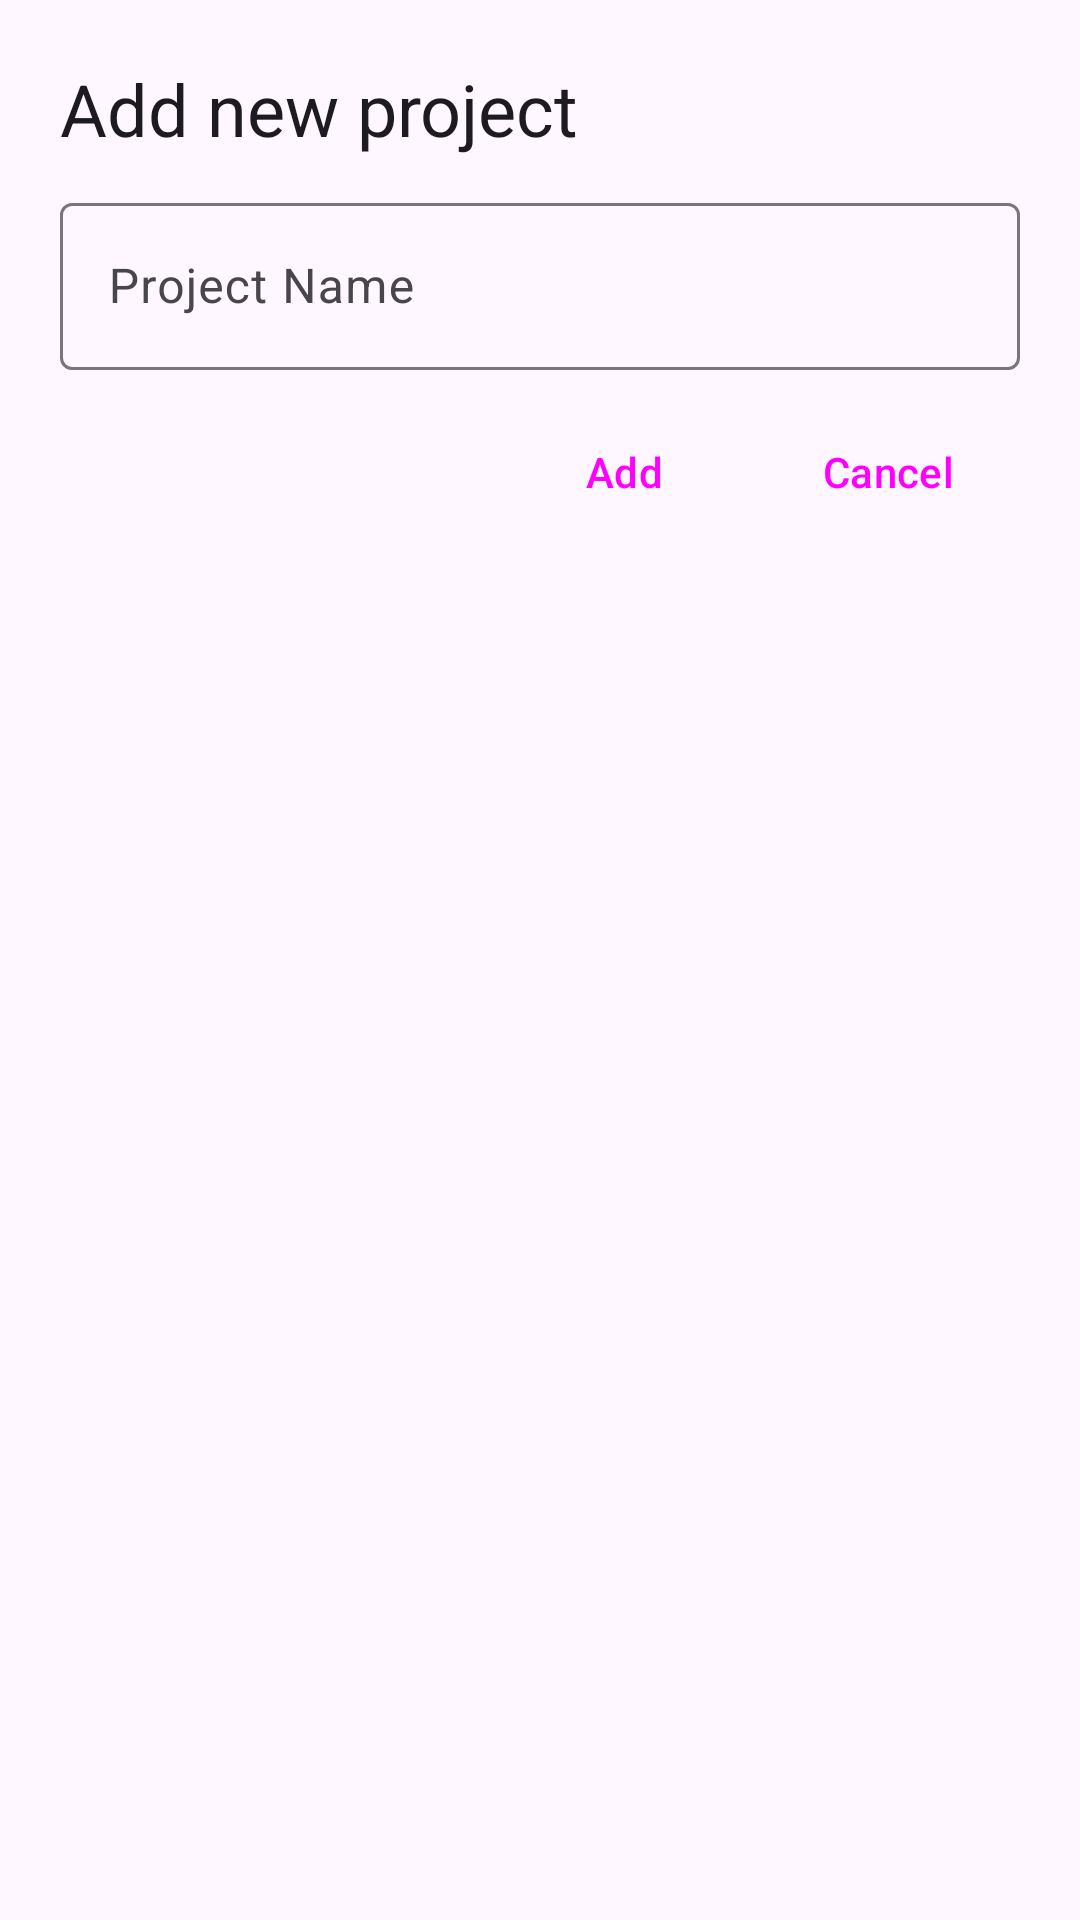

The Android layout XML behind this screen, and the referenced resources:
<!-- AndroidManifest.xml: application theme Theme.Todoprototype -->
<!-- res/layout/fragment_add_project_sheet.xml -->
<?xml version="1.0" encoding="utf-8"?>
<LinearLayout xmlns:android="http://schemas.android.com/apk/res/android"
    xmlns:tools="http://schemas.android.com/tools"
    android:layout_width="match_parent"
    android:layout_height="match_parent"
    tools:context=".fragments.browse.AddProjectFragment"
    android:orientation="vertical">

    <TextView
        android:layout_width="match_parent"
        android:layout_height="wrap_content"
        android:layout_marginTop="20dp"
        android:layout_marginHorizontal="20dp"
        android:text="@string/add_project"
        android:textAppearance="?attr/textAppearanceHeadline5"/>

    <com.google.android.material.textfield.TextInputLayout
        style="@style/Widget.Material3.TextInputLayout.OutlinedBox"
        android:layout_width="match_parent"
        android:layout_height="wrap_content"
        android:layout_marginVertical="10dp"
        android:layout_marginHorizontal="20dp">

        <com.google.android.material.textfield.TextInputEditText
            android:id="@+id/project_title"
            android:layout_width="match_parent"
            android:layout_height="wrap_content"
            android:hint="@string/dummyproject"/>
    </com.google.android.material.textfield.TextInputLayout>

    <LinearLayout
        android:layout_width="wrap_content"
        android:layout_height="wrap_content"
        android:layout_gravity="end"
        android:layout_marginEnd="20dp">

        <Button
            style="@style/Widget.Material3.Button.TextButton"
            android:id="@+id/add"
            android:layout_width="wrap_content"
            android:layout_height="wrap_content"
            android:text="Add"/>

        <Button
            style="@style/Widget.Material3.Button.TextButton"
            android:id="@+id/cancel"
            android:layout_width="wrap_content"
            android:layout_height="wrap_content"
            android:text="Cancel"/>

    </LinearLayout>

</LinearLayout>
<!-- resources referenced by this layout -->
<resources>
  <string name="add_project">Add new project</string>
  <string name="dummyproject">Project Name</string>
  <style name="Theme.Todoprototype" parent="Base.Theme.Todoprototype" />
  <style name="Base.Theme.Todoprototype" parent="Theme.Material3.DayNight.NoActionBar">
          
          
      </style>
</resources>
